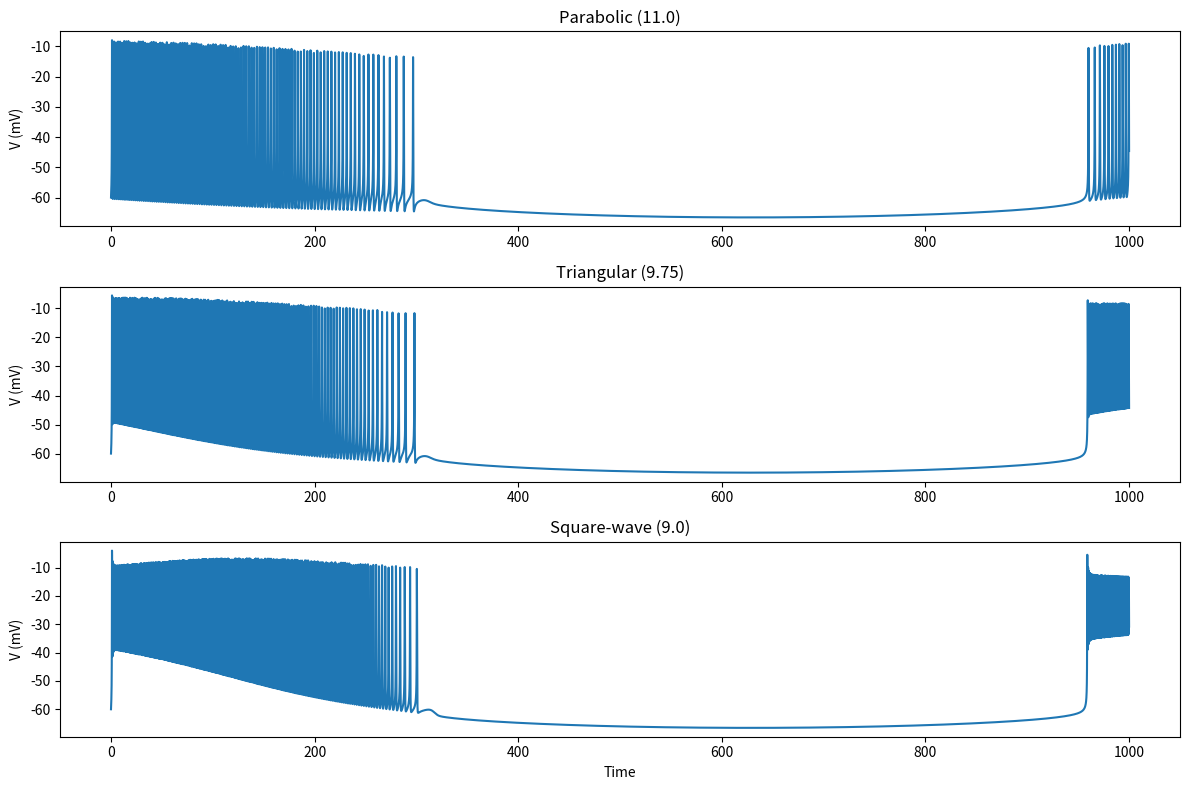

Here is the Python script that generated this plot:
#IMPORT LIBRARIES
import numpy as np
import matplotlib.pyplot as plt

# PARAMETERS
C = 1.0 # Membrane capacitance (controls how quickly voltage changes)
Iapp = 4.3 # External applied current
VNa = 60.0 # Sodium reversal potential (mV)
VK  = -90.0 # Potassium reversal potential (mV)
VL  = -80.0 # Leak reversal potential (mV)
gL = 8.0 # Leak conductance
tau_n = 0.17 # Time constant for the potassium activation variable n
V12m = -20.0 # Half-activation voltage for sodium activation
km = 15.0 # Slope of the sodium activation curve
V12n = -25.0 # Half-activation voltage for potassium activation
kn = 5.0 # Slope of the potassium activation curve
eps = 0.005 # Slow adaptation rate of sodium and potassium conductances
gNa0 = 20.0 # Reference sodium conductance


# ACTIVATION FUNCTIONS
def m_inf(V):
    """
    Steady-state activation function for sodium channels
    """
    return 1.0 / (1.0 + np.exp((V12m - V)/km))

def n_inf(V):
    """
    Steady-state activation function for potassium channels
    """
    return 1.0 / (1.0 + np.exp((V12n - V)/kn))

# ODE SYSTEM
def rhs(state, gK0):
    """
    Computes the right-hand side of the differential equations
    """

    V, n, gNa, gK = state     # Unpack the state variables

    # Membrane potential equation
    # Total current = Applied current - Leak current - Sodium current - Potassium current
    # Dividing by C gives dV/dt
    dV = (Iapp - gL * (V - VL) - gNa * m_inf(V) * (V - VNa) - gK * n * (V - VK)) / C

    # Potassium gating variable dynamics
    dn = (n_inf(V) - n) / tau_n

    # Slow sodium conductance adaptation
    dgNa = eps * (gK0 - gK)

    # Slow potassium conductance adaptation
    dgK = eps * (gNa - gNa0)

    # Return all derivatives as a vector
    return np.array([dV, dn, dgNa, dgK])


# RK4 STEP
def rk4_step(state, dt, gK0):
    """
    Performs one Runge-Kutta 4th-order integration step
    """

    # Slope at the beginning of the interval
    k1 = rhs(state, gK0)

    # Slope at the midpoint using k1
    k2 = rhs(state + 0.5 * dt * k1, gK0)

    # Another midpoint estimate using k2
    k3 = rhs(state + 0.5 * dt * k2, gK0)

    # Slope at the end of the interval
    k4 = rhs(state + dt * k3, gK0)

    # Weighted average of the four slopes
    return state + (dt / 6.0) * (k1 + 2*k2 + 2*k3 + k4)

# SIMULATION FUNCTION
def simulate(gK0, T=1000, dt=0.05):
    """
    Simulates the neuron for a given bursting regime
    """

    # Number of integration steps
    N = int(T / dt)

    # Allocate memory for time values
    time = np.zeros(N + 1)

    # Allocate memory for membrane potential
    V_trace = np.zeros(N + 1)

    # Initial state:
    # V = membrane voltage
    # n = potassium activation
    # gNa = sodium conductance
    # gK  = potassium conductance
    state = np.array([
        -60.0,      # Initial voltage
        0.0,        # Initial gating variable
        gNa0 + 1,   # Initial sodium conductance
        gK0         # Initial potassium conductance
    ])

    # Store the initial voltage
    V_trace[0] = state[0]

    # Time integration loop
    for i in range(N):

        # Advance the system one RK4 step
        state = rk4_step(state, dt, gK0)

        # Store voltage
        V_trace[i + 1] = state[0]

        # Update simulation time
        time[i + 1] = time[i] + dt

    return time, V_trace

# RUN DIFFERENT BURSTING REGIMES
# Potassium conductance values corresponding
gK0_values = {
    "Parabolic (11.0)": 11.0,
    "Triangular (9.75)": 9.75,
    "Square-wave (9.0)": 9.0
}

# Create a figure with enough space for three subplots
plt.figure(figsize=(12, 8))

# Simulate each bursting regime
for i, (label, gK0) in enumerate(gK0_values.items()):

    # Run the numerical simulation
    t, V = simulate(gK0)

    # Create one subplot for this regime
    plt.subplot(3, 1, i + 1)

    # Plot membrane potential versus time
    plt.plot(t, V)

    # Set subplot title
    plt.title(label)

    # Label y-axis
    plt.ylabel("V (mV)")

# Label x-axis
plt.xlabel("Time")

# Improve spacing between subplots
plt.tight_layout()

# Display the figure
plt.show()
